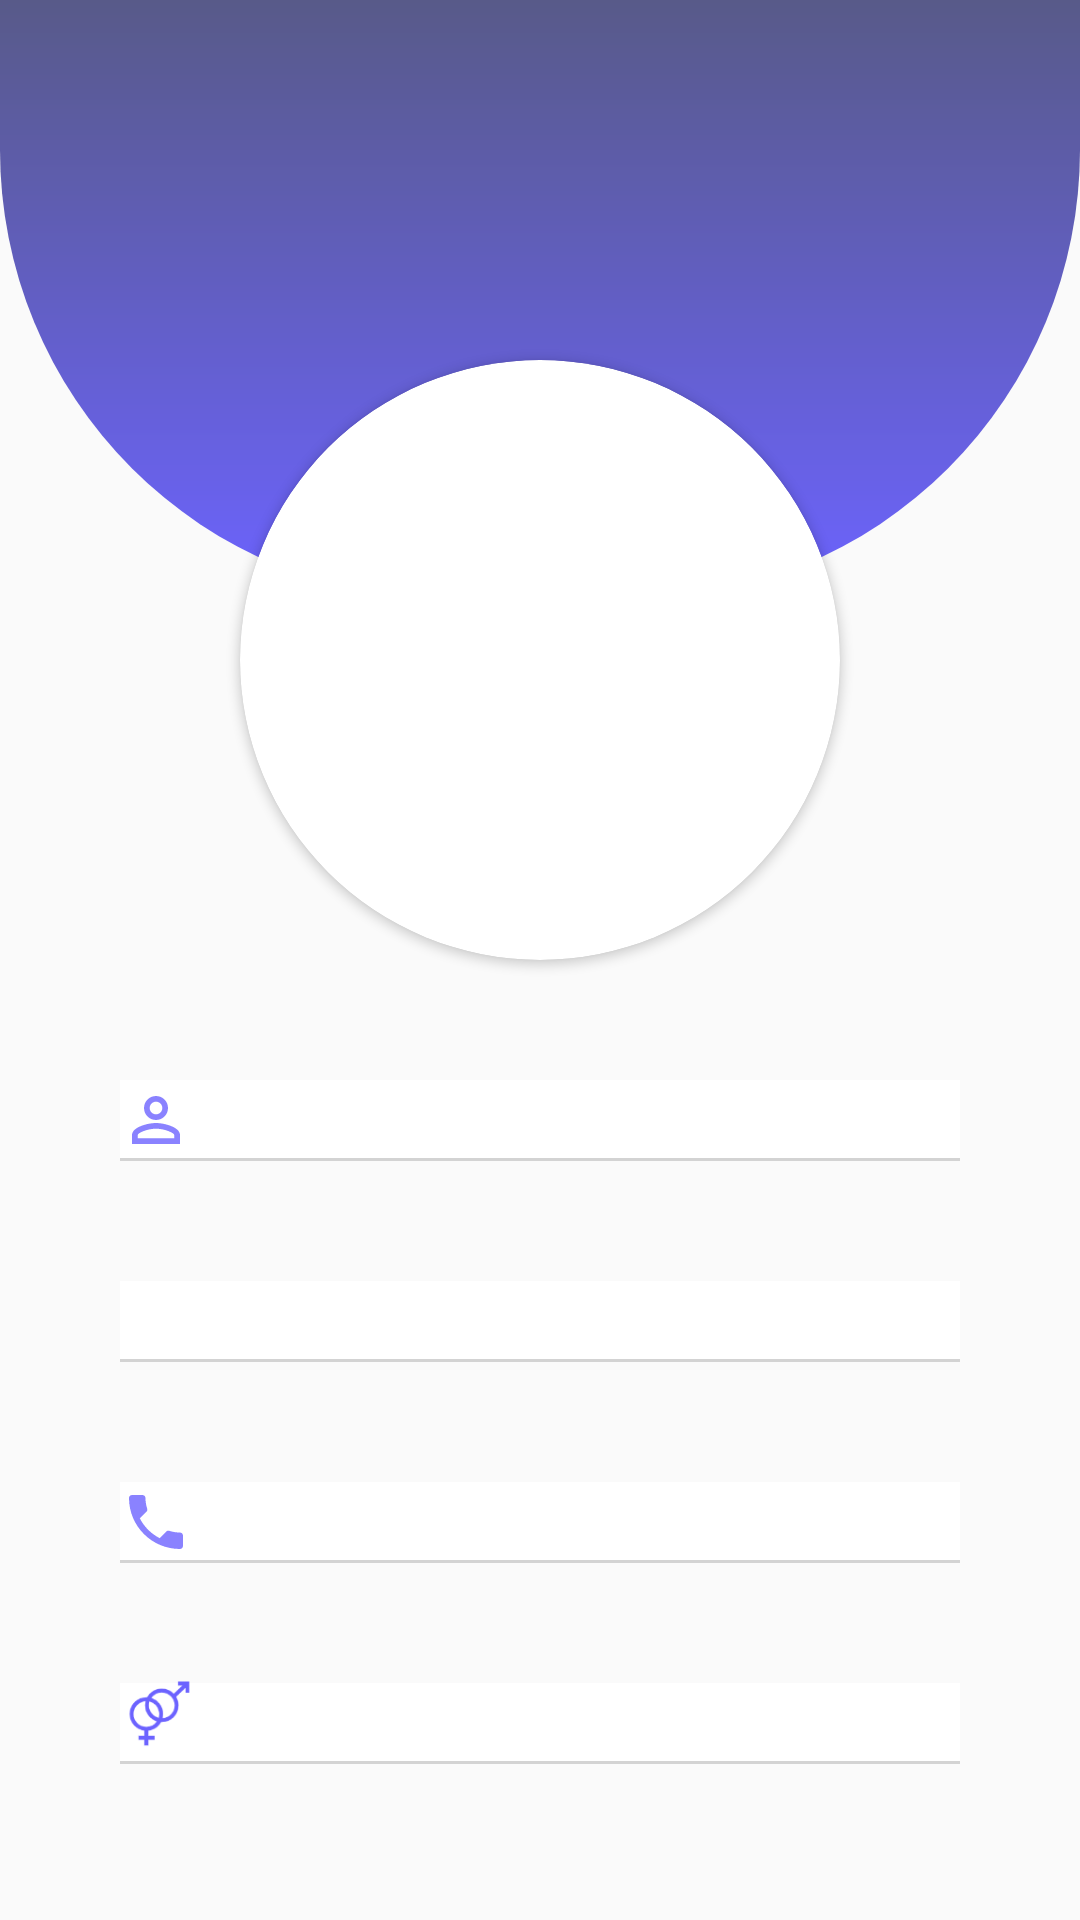

Reconstruct the res/layout file that produces this screen, plus the resources it refers to.
<!-- AndroidManifest.xml: application theme AppTheme -->
<!-- res/layout/activity_profile_display_page.xml -->
<?xml version="1.0" encoding="utf-8"?>
<androidx.constraintlayout.widget.ConstraintLayout
    xmlns:android="http://schemas.android.com/apk/res/android"
    xmlns:app="http://schemas.android.com/apk/res-auto"
    xmlns:tools="http://schemas.android.com/tools"
    android:layout_width="match_parent"
    android:layout_height="match_parent"
    tools:context=".ProfileDisplayPageActivity"
    android:id="@+id/profileDisplayActivity">


    <View
        android:id="@+id/view"
        android:layout_width="match_parent"
        android:layout_height="200dp"
        android:background="@drawable/purple_curve"
        app:layout_constraintEnd_toEndOf="parent"
        app:layout_constraintHorizontal_bias="0.0"
        app:layout_constraintStart_toStartOf="parent"
        app:layout_constraintTop_toTopOf="parent" />


    <androidx.cardview.widget.CardView
        android:id="@+id/cardView"
        android:layout_width="wrap_content"
        android:layout_height="wrap_content"
        android:layout_marginTop="120dp"
        app:cardCornerRadius="500dp"
        app:layout_constraintEnd_toEndOf="parent"
        app:layout_constraintHorizontal_bias="0.5"
        app:layout_constraintStart_toStartOf="parent"
        app:layout_constraintTop_toTopOf="@+id/view">


        <ImageView
            android:id="@+id/ivProfilePicture"
            android:layout_width="200dp"
            android:layout_height="200dp"
            android:src="@drawable/ic_profile_picture" />

    </androidx.cardview.widget.CardView>


    <TextView
        android:id="@+id/tvName"
        style="@style/info_text_view_style"
        android:drawableLeft="@drawable/ic_person"
        app:layout_constraintEnd_toEndOf="parent"
        app:layout_constraintStart_toStartOf="parent"
        app:layout_constraintTop_toBottomOf="@+id/cardView" />


    <TextView
        android:id="@+id/tvEmail"
        style="@style/info_text_view_style"
        android:drawableLeft="@drawable/ic_mail"
        app:layout_constraintEnd_toEndOf="parent"
        app:layout_constraintStart_toStartOf="parent"
        app:layout_constraintTop_toBottomOf="@+id/tvName" />


    <TextView
        android:id="@+id/tvPhoneNumber"
        style="@style/info_text_view_style"
        android:drawableLeft="@drawable/ic_phone"
        app:layout_constraintEnd_toEndOf="parent"
        app:layout_constraintStart_toStartOf="parent"
        app:layout_constraintTop_toBottomOf="@+id/tvEmail" />


    <TextView
        android:id="@+id/tvSex"
        style="@style/info_text_view_style"
        android:layout_marginTop="40dp"
        android:paddingLeft="55dp"
        app:layout_constraintEnd_toEndOf="parent"
        app:layout_constraintStart_toStartOf="parent"
        app:layout_constraintTop_toBottomOf="@+id/tvPhoneNumber" />


    <ImageView
        android:id="@+id/profileSexesIcon"
        android:layout_width="30dp"
        android:layout_height="30dp"
        android:src="@drawable/ic_action_gender"
        app:layout_constraintBottom_toBottomOf="@+id/tvSex"
        app:layout_constraintStart_toStartOf="@+id/tvSex" />


</androidx.constraintlayout.widget.ConstraintLayout>
<!-- resources referenced by this layout -->
<resources>
  <!-- drawable ic_action_gender: png bitmap (drawable-v24, 3242 bytes) -->
  <!-- drawable ic_person (drawable-anydpi) -->
  <vector xmlns:android="http://schemas.android.com/apk/res/android"
      android:width="24dp"
      android:height="24dp"
      android:viewportWidth="24"
      android:viewportHeight="24"
      android:tint="@color/colorPrimary"
      android:alpha="0.8">
    <path
        android:fillColor="@android:color/white"
        android:pathData="M12,5.9c1.16,0 2.1,0.94 2.1,2.1s-0.94,2.1 -2.1,2.1S9.9,9.16 9.9,8s0.94,-2.1 2.1,-2.1m0,9c2.97,0 6.1,1.46 6.1,2.1v1.1L5.9,18.1L5.9,17c0,-0.64 3.13,-2.1 6.1,-2.1M12,4C9.79,4 8,5.79 8,8s1.79,4 4,4 4,-1.79 4,-4 -1.79,-4 -4,-4zM12,13c-2.67,0 -8,1.34 -8,4v3h16v-3c0,-2.66 -5.33,-4 -8,-4z"/>
  </vector>
  <!-- drawable ic_phone (drawable-anydpi) -->
  <vector xmlns:android="http://schemas.android.com/apk/res/android"
      android:width="24dp"
      android:height="24dp"
      android:viewportWidth="24"
      android:viewportHeight="24"
      android:tint="@color/colorPrimary"
      android:alpha="0.8">
    <path
        android:fillColor="@android:color/white"
        android:pathData="M6.62,10.79c1.44,2.83 3.76,5.14 6.59,6.59l2.2,-2.2c0.27,-0.27 0.67,-0.36 1.02,-0.24 1.12,0.37 2.33,0.57 3.57,0.57 0.55,0 1,0.45 1,1V20c0,0.55 -0.45,1 -1,1 -9.39,0 -17,-7.61 -17,-17 0,-0.55 0.45,-1 1,-1h3.5c0.55,0 1,0.45 1,1 0,1.25 0.2,2.45 0.57,3.57 0.11,0.35 0.03,0.74 -0.25,1.02l-2.2,2.2z"/>
  </vector>
  <!-- drawable purple_curve (drawable) -->
  <?xml version="1.0" encoding="utf-8"?>
  <shape xmlns:android="http://schemas.android.com/apk/res/android">
      <solid android:color="@color/colorPrimary"/>
      <stroke android:color="@color/colorPrimary"/>
      <gradient android:startColor="@color/colorPrimary"
          android:endColor="@color/colorPrimaryDark"
          android:angle="90"/>
      <corners android:bottomLeftRadius="150dp" android:bottomRightRadius="150dp"/>
  </shape>
  <style name="info_text_view_style">
          <item name="android:layout_width">match_parent</item>
          <item name="android:layout_height">wrap_content</item>
          <item name="android:background">@drawable/info_text_view_shape</item>
          <item name="android:layout_margin">40dp</item>
          <item name="android:drawablePadding">30dp</item>
          <item name="android:textSize">20sp</item>
      </style>
  <style name="AppTheme" parent="Theme.AppCompat.Light.NoActionBar">
          
          <item name="colorPrimary">@color/colorPrimary</item>
          <item name="colorPrimaryDark">@color/colorPrimaryDark</item>
          <item name="colorAccent">@color/colorPrimaryDark</item>
      </style>
  <color name="colorPrimary">#6C63FF</color>
  <color name="colorPrimaryDark">#585A89</color>
  <!-- drawable info_text_view_shape (drawable) -->
  <?xml version="1.0" encoding="utf-8"?>
  <selector
      xmlns:android="http://schemas.android.com/apk/res/android">
      <item>
          <layer-list>
              <item>
                  <shape android:shape="rectangle">
                      <solid android:color="#ffffff"/>
                  </shape>
              </item>
              <item android:gravity="bottom">
                  <shape>
                      <size android:height="1dp"/>
                      <solid android:color ="@color/myGrey"/>
                  </shape>
              </item>
          </layer-list>
  
      </item>
  </selector>
  <color name="myGrey">#D3D3D3</color>
</resources>
